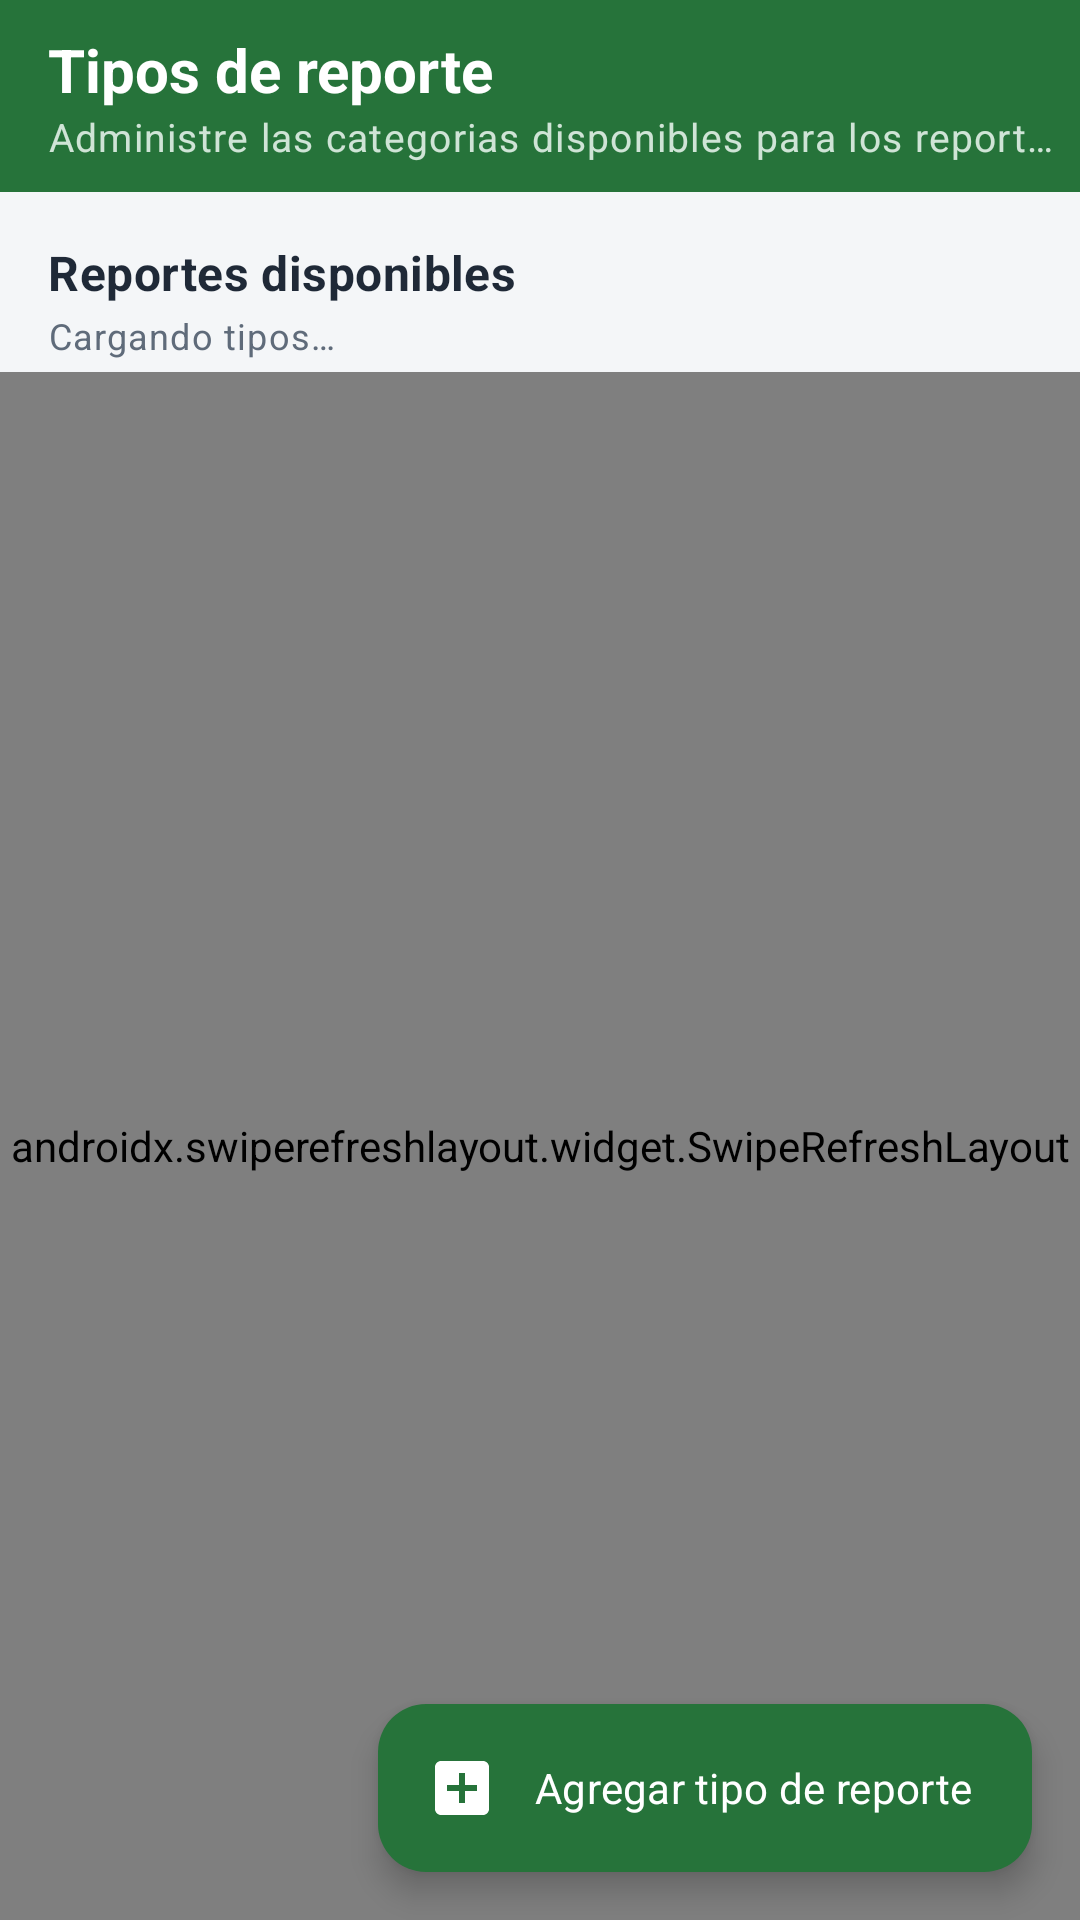

Write the Android layout XML for this screen, with the resource values it uses.
<!-- AndroidManifest.xml: application theme Theme.AppMunicipal -->
<!-- res/layout/activity_admin_report_types.xml -->
<?xml version="1.0" encoding="utf-8"?>
<LinearLayout xmlns:android="http://schemas.android.com/apk/res/android"
    xmlns:app="http://schemas.android.com/apk/res-auto"
    android:layout_width="match_parent"
    android:layout_height="match_parent"
    android:background="@color/municipal_background"
    android:orientation="vertical">

    <com.google.android.material.appbar.MaterialToolbar
        android:id="@+id/toolbar"
        android:layout_width="match_parent"
        android:layout_height="wrap_content"
        android:minHeight="?attr/actionBarSize"
        app:navigationIcon="@drawable/ic_arrow_back_24"
        app:subtitle="@string/tipos_subtitulo"
        app:title="@string/tipos_titulo" />

    <LinearLayout
        android:layout_width="match_parent"
        android:layout_height="wrap_content"
        android:gravity="center_vertical"
        android:orientation="horizontal"
        android:paddingStart="@dimen/espacio_medio"
        android:paddingTop="12dp"
        android:paddingEnd="@dimen/espacio_medio">

        <LinearLayout
            android:layout_width="0dp"
            android:layout_height="wrap_content"
            android:layout_weight="1"
            android:orientation="vertical">

            <TextView
                android:id="@+id/textSeccionTipos"
                android:layout_width="match_parent"
                android:layout_height="wrap_content"
                android:text="@string/tipos_seccion_activos"
                android:textAppearance="@style/TextAppearance.AppMunicipal.Seccion" />

            <TextView
                android:id="@+id/textCantidadTipos"
                android:layout_width="match_parent"
                android:layout_height="wrap_content"
                android:layout_marginTop="2dp"
                android:text="@string/tipos_cargando"
                android:textAppearance="@style/TextAppearance.AppMunicipal.Apoyo" />
        </LinearLayout>

        <com.google.android.material.button.MaterialButton
            android:id="@+id/buttonVerDesactivados"
            style="@style/Widget.AppMunicipal.Boton.Texto"
            android:layout_width="wrap_content"
            android:layout_height="@dimen/alto_boton" />
    </LinearLayout>

    <FrameLayout
        android:layout_width="match_parent"
        android:layout_height="0dp"
        android:layout_weight="1">

        <androidx.swiperefreshlayout.widget.SwipeRefreshLayout
            android:id="@+id/swipeRefresh"
            android:layout_width="match_parent"
            android:layout_height="match_parent">

            <androidx.recyclerview.widget.RecyclerView
                android:id="@+id/recyclerTiposReporte"
                android:layout_width="match_parent"
                android:layout_height="match_parent"
                android:clipToPadding="false"
                android:paddingStart="@dimen/espacio_medio"
                android:paddingTop="@dimen/espacio_chico"
                android:paddingEnd="@dimen/espacio_medio"
                android:paddingBottom="88dp" />
        </androidx.swiperefreshlayout.widget.SwipeRefreshLayout>

        <LinearLayout
            android:id="@+id/layoutVacio"
            android:layout_width="match_parent"
            android:layout_height="wrap_content"
            android:layout_gravity="center"
            android:gravity="center"
            android:orientation="vertical"
            android:padding="32dp"
            android:visibility="gone">

            <ImageView
                android:layout_width="72dp"
                android:layout_height="72dp"
                android:contentDescription="@string/cd_estado_vacio"
                android:src="@drawable/ic_estado_vacio_48" />

            <TextView
                android:layout_width="match_parent"
                android:layout_height="wrap_content"
                android:layout_marginTop="@dimen/espacio_medio"
                android:gravity="center"
                android:text="@string/tipos_vacio_titulo"
                android:textAppearance="@style/TextAppearance.AppMunicipal.Seccion" />

            <TextView
                android:id="@+id/textVacioDetalle"
                android:layout_width="match_parent"
                android:layout_height="wrap_content"
                android:layout_marginTop="6dp"
                android:gravity="center"
                android:text="@string/tipos_vacio_activos"
                android:textAppearance="@style/TextAppearance.AppMunicipal.Apoyo" />
        </LinearLayout>

        <com.google.android.material.floatingactionbutton.ExtendedFloatingActionButton
            android:id="@+id/buttonAgregarTipo"
            android:layout_width="wrap_content"
            android:layout_height="wrap_content"
            android:layout_gravity="bottom|end"
            android:layout_margin="@dimen/espacio_medio"
            android:text="@string/tipos_agregar"
            android:textColor="#FFFFFF"
            app:backgroundTint="@color/municipal_green"
            app:icon="@drawable/ic_dashboard_add_report_24"
            app:iconTint="#FFFFFF" />
    </FrameLayout>
</LinearLayout>
<!-- resources referenced by this layout -->
<resources>
  <color name="municipal_background">#F4F6F8</color>
  <color name="municipal_green">#26733A</color>
  <dimen name="alto_boton">48dp</dimen>
  <dimen name="espacio_chico">8dp</dimen>
  <dimen name="espacio_medio">16dp</dimen>
  <!-- drawable ic_dashboard_add_report_24 (drawable) -->
  <vector xmlns:android="http://schemas.android.com/apk/res/android" android:width="24dp" android:height="24dp" android:viewportWidth="24" android:viewportHeight="24">
      <path android:fillColor="#FFFFFFFF" android:pathData="M19,3H5c-1.1,0 -2,0.9 -2,2v14c0,1.1 0.9,2 2,2h14c1.1,0 2,-0.9 2,-2V5c0,-1.1 -0.9,-2 -2,-2zM17,13h-4v4h-2v-4H7v-2h4V7h2v4h4v2z"/>
  </vector>
  <!-- drawable ic_estado_vacio_48 (drawable) -->
  <vector xmlns:android="http://schemas.android.com/apk/res/android"
      android:width="48dp"
      android:height="48dp"
      android:viewportWidth="24"
      android:viewportHeight="24">
      <path
          android:fillColor="@color/municipal_border"
          android:pathData="M19,3H5C3.9,3 3,3.9 3,5v14c0,1.1 0.9,2 2,2h14c1.1,0 2,-0.9 2,-2V5C21,3.9 20.1,3 19,3zM19,19H5V5h14V19z" />
      <path
          android:fillColor="@color/municipal_border"
          android:pathData="M7,12h10v1.6H7zM7,15h6v1.6H7zM7,8h10v1.6H7z" />
  </vector>
  <string name="cd_estado_vacio">Lista sin elementos</string>
  <string name="tipos_agregar">Agregar tipo de reporte</string>
  <string name="tipos_cargando">Cargando tipos…</string>
  <string name="tipos_seccion_activos">Reportes disponibles</string>
  <string name="tipos_subtitulo">Administre las categorias disponibles para los reportes ciudadanos y de patrullaje.</string>
  <string name="tipos_titulo">Tipos de reporte</string>
  <string name="tipos_vacio_activos">Todavia no hay tipos activos. Agregue el primero.</string>
  <string name="tipos_vacio_titulo">Sin tipos de reporte</string>
  <style name="TextAppearance.AppMunicipal.Apoyo" parent="TextAppearance.Material3.BodySmall">
          <item name="android:textColor">@color/municipal_muted</item>
      </style>
  <style name="TextAppearance.AppMunicipal.Seccion" parent="TextAppearance.Material3.TitleMedium">
          <item name="android:textColor">@color/municipal_text</item>
          <item name="android:textStyle">bold</item>
      </style>
  <style name="Widget.AppMunicipal.Boton.Texto" parent="Widget.Material3.Button.TextButton">
          <item name="android:minHeight">@dimen/alto_boton</item>
          <item name="android:textColor">@color/municipal_green</item>
      </style>
  <color name="municipal_border">#D9E1E8</color>
  <color name="municipal_muted">#5F6B7A</color>
  <color name="municipal_text">#1F2937</color>
  <color name="municipal_green_soft">#E7F3EA</color>
  <color name="municipal_green_dark">#1B5429</color>
  <color name="municipal_yellow">#E2B93B</color>
  <color name="municipal_danger">#B42318</color>
  <color name="municipal_surface">#FFFFFF</color>
  <color name="municipal_surface_alt">#EEF2F5</color>
  <color name="toolbar_background">#26733A</color>
  <style name="Widget.AppMunicipal.Card" parent="Widget.Material3.CardView.Outlined">
          <item name="cardBackgroundColor">@color/municipal_surface</item>
          <item name="cardCornerRadius">@dimen/radio_tarjeta</item>
          <item name="cardElevation">0dp</item>
          <item name="strokeColor">@color/municipal_border</item>
          <item name="strokeWidth">1dp</item>
      </style>
  <color name="toolbar_on_background">#FFFFFF</color>
  <color name="toolbar_subtitle">#CFE4D6</color>
  <style name="TextAppearance.AppMunicipal.ToolbarTitle" parent="TextAppearance.Material3.TitleLarge">
          <item name="android:textSize">20sp</item>
          <item name="android:textStyle">bold</item>
      </style>
  <style name="TextAppearance.AppMunicipal.ToolbarSubtitle" parent="TextAppearance.Material3.BodySmall">
          <item name="android:textSize">13sp</item>
      </style>
  <dimen name="radio_tarjeta">18dp</dimen>
</resources>
